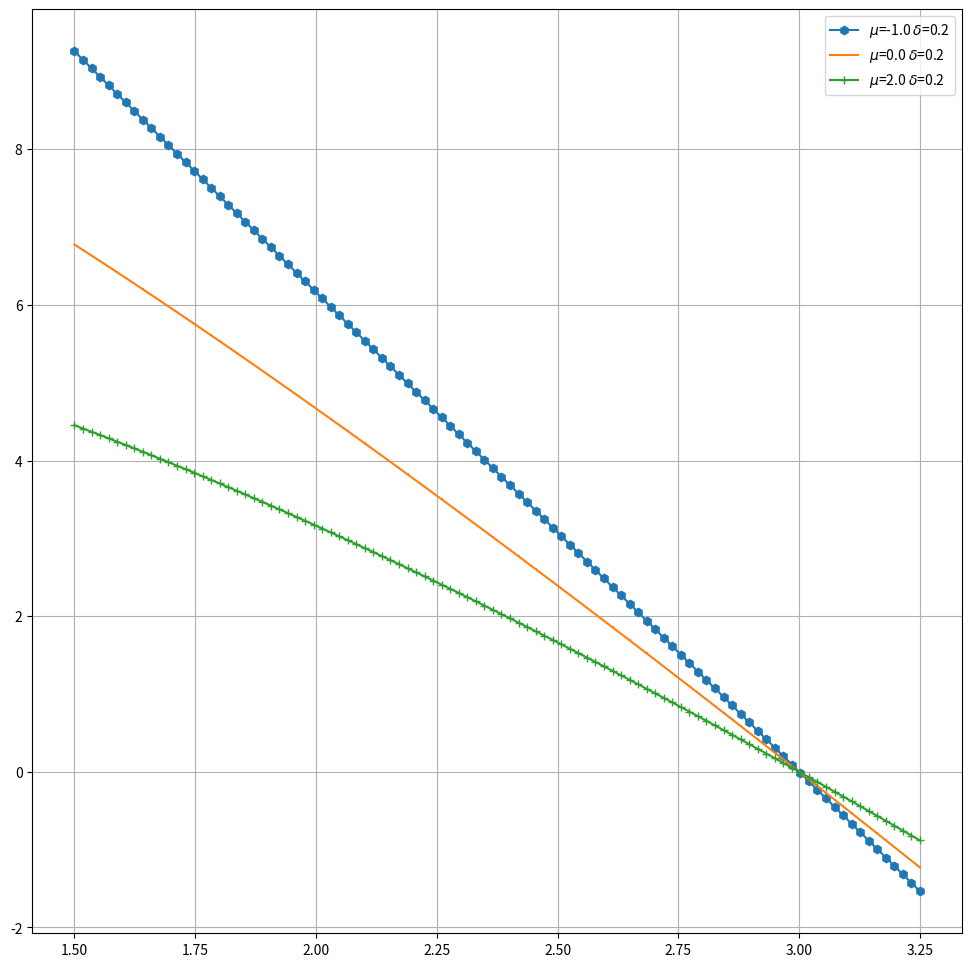

This chart was generated by the following Python code:
#!/usr/bin/env python3
# -*- coding: utf-8 -*-
"""
Created on Fri Jul 27 10:56:02 2018

[redacted]
"""

import numpy as np
import matplotlib.pyplot as plt
from scipy.special import gamma

beta = np.linspace(1.5,3.25,100)
delta = np.array([0.2])#,0.4,0.6,0.8])
mu = np.array([-1.0,0.0,2.0])
markers=['h',',','+']


def DZ(b,d,m):
  return gamma(7.0+m)*gamma(b+d+1.0+m)**2.0/(gamma(2.0*b+1.0+m)*gamma(4.0+d+m)**2.0)

f,ax=plt.subplots(1,1,figsize=(12,12))

for m,mk in zip(mu,markers):
  for d in delta:
    dz = []
    for b in beta:
      dz.append(10.0*np.log10(DZ(b,d,m)))
    plt.plot(beta,dz,label='$\mu$='+str(m)+' $\delta$='+str(d),marker=mk)
ax.grid()
ax.legend()